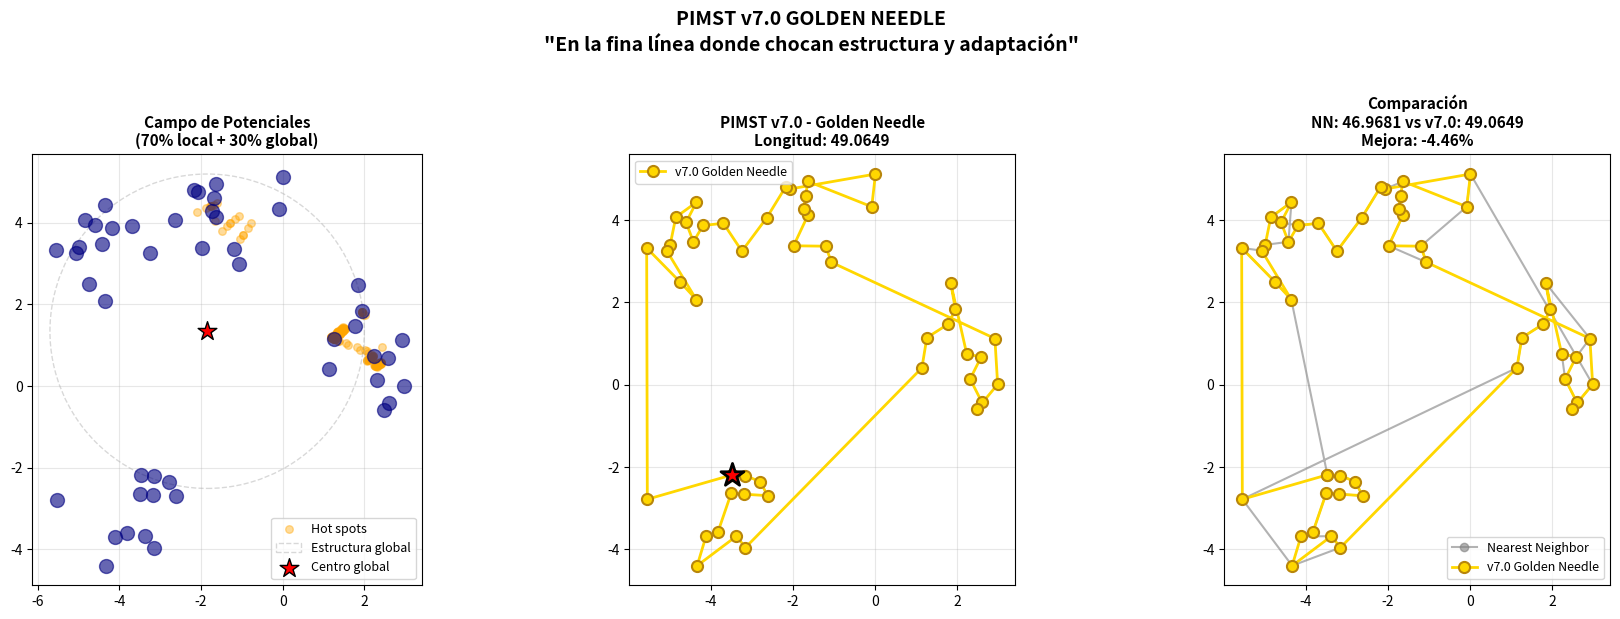

Reproduce this figure in Python. (Note: this script raises an exception after producing the figure.)
"""
PIMST v7.0 "GOLDEN NEEDLE"
===========================

FILOSOFÍA:
"Equilibrio entre dominar rígidamente el problema para darle estabilidad 
y seguir la corriente de los datos para que sea óptimo. En la fina línea 
donde chocan esos paradigmas, hallamos la solución óptima."

La aguja dorada no es muy brillante - es SUTIL.

DISEÑO:
-------
✓ De v6.0: Puntos calientes de intersecciones (funcionó)
✓ De v6.0: Proporción áurea φ para radios adaptativos
✗ De v6.0: Recalculo dinámico abrupto (causó discontinuidad)
✗ De v6.0: Múltiples círculos conflictivos

INNOVACIÓN v7.0:
----------------
1. CAMPO CONTINUO de potenciales (no círculos discretos)
2. DECAIMIENTO GAUSSIANO suave (no desapariciones abruptas)
3. BALANCE 70-30: 70% datos locales + 30% estructura global
4. Radio adaptativo LOCAL con φ (no global rígido)
5. Un solo punto de coordenadas SUAVE que evoluciona gradualmente
"""

import numpy as np
import matplotlib.pyplot as plt
from scipy.spatial.distance import cdist
from typing import List, Tuple
import time

# Proporción áurea
PHI = (1 + np.sqrt(5)) / 2
GOLDEN_ANGLE = np.pi * (3 - np.sqrt(5))

# ============================================================================
# ANÁLISIS DE INTERSECCIONES (de v5.0 - funcionó bien)
# ============================================================================

def find_intersections_sample(cities, n_sample=20):
    """
    Encuentra intersecciones usando muestreo.
    Versión optimizada de v5.0/v6.0 que funcionó bien.
    """
    n = len(cities)
    if n < 10:
        n_sample = n
    
    # Muestreo estratégico
    step = max(1, n // n_sample)
    sample_indices = list(range(0, n, step))
    if len(sample_indices) > n_sample:
        sample_indices = sample_indices[:n_sample]
    
    intersections = []
    
    # Solo las conexiones más probables
    for i in range(len(sample_indices)):
        for j in range(i + 2, min(i + 8, len(sample_indices))):
            idx1, idx2 = sample_indices[i], sample_indices[j]
            p1, p2 = cities[idx1], cities[idx2]
            
            for k in range(j + 1, min(j + 6, len(sample_indices))):
                for l in range(k + 1, min(k + 6, len(sample_indices))):
                    idx3, idx4 = sample_indices[k], sample_indices[l]
                    p3, p4 = cities[idx3], cities[idx4]
                    
                    intersection = line_intersection(p1, p2, p3, p4)
                    if intersection is not None:
                        intersections.append(intersection)
    
    return np.array(intersections) if intersections else np.array([]).reshape(0, 2)

def line_intersection(p1, p2, p3, p4):
    """Intersección de dos segmentos."""
    x1, y1 = p1
    x2, y2 = p2
    x3, y3 = p3
    x4, y4 = p4
    
    denom = (x1-x2)*(y3-y4) - (y1-y2)*(x3-x4)
    if abs(denom) < 1e-10:
        return None
    
    t = ((x1-x3)*(y3-y4) - (y1-y3)*(x3-x4)) / denom
    u = -((x1-x2)*(y1-y3) - (y1-y2)*(x1-x3)) / denom
    
    if 0 <= t <= 1 and 0 <= u <= 1:
        x = x1 + t * (x2 - x1)
        y = y1 + t * (y2 - y1)
        return np.array([x, y])
    
    return None

# ============================================================================
# CAMPO CONTINUO DE POTENCIALES (INNOVACIÓN v7.0)
# ============================================================================

def create_smooth_potential_field(cities, visited_mask, intersections, 
                                   global_center, global_radius):
    """
    Crea un campo continuo de potenciales en lugar de círculos discretos.
    
    FILOSOFÍA:
    - 70% influencia LOCAL (intersecciones densas)
    - 30% influencia GLOBAL (estructura suave)
    - Decaimiento gaussiano (no desapariciones abruptas)
    """
    n = len(cities)
    unvisited = cities[~visited_mask]
    
    if len(unvisited) == 0:
        return None
    
    # COMPONENTE LOCAL (70%): Densidad de intersecciones
    if len(intersections) > 0:
        # Kernel de densidad con ancho adaptativo (proporción áurea)
        bandwidth = np.std(cities) / PHI  # Radio adaptativo suave
        
        # Para cada ciudad no visitada, calcular densidad de intersecciones cercanas
        local_potentials = []
        for city in unvisited:
            distances = np.linalg.norm(intersections - city, axis=1)
            # Kernel gaussiano (decaimiento suave, no abrupto)
            density = np.sum(np.exp(-distances**2 / (2 * bandwidth**2)))
            local_potentials.append(density)
        
        local_potentials = np.array(local_potentials)
        # Normalizar
        if local_potentials.max() > 0:
            local_potentials = local_potentials / local_potentials.max()
    else:
        local_potentials = np.zeros(len(unvisited))
    
    # COMPONENTE GLOBAL (30%): Estructura suave basada en dispersión
    global_potentials = []
    for city in unvisited:
        dist_to_center = np.linalg.norm(city - global_center)
        # Decaimiento gaussiano desde el centro global
        global_potential = np.exp(-(dist_to_center / global_radius)**2)
        global_potentials.append(global_potential)
    
    global_potentials = np.array(global_potentials)
    if global_potentials.max() > 0:
        global_potentials = global_potentials / global_potentials.max()
    
    # BALANCE 70-30 (la aguja dorada)
    combined_potential = 0.7 * local_potentials + 0.3 * global_potentials
    
    return combined_potential

def compute_smooth_guide(current_city, candidate_city, 
                        combined_potential, unvisited, 
                        prev_direction=None):
    """
    Guía suave que combina:
    1. Potencial del campo continuo
    2. Dirección previa suavizada (no tangentes rígidas)
    """
    # Índice del candidato en unvisited
    idx = np.where(np.all(unvisited == candidate_city, axis=1))[0]
    if len(idx) == 0:
        return 0.0
    
    potential_value = combined_potential[idx[0]]
    
    # Componente direccional suave (si hay dirección previa)
    direction_bonus = 0.0
    if prev_direction is not None:
        current_direction = candidate_city - current_city
        current_direction = current_direction / (np.linalg.norm(current_direction) + 1e-10)
        
        # Coherencia direccional suave (no rígida)
        direction_bonus = np.dot(current_direction, prev_direction)
        # Mapear [-1, 1] a [0, 1]
        direction_bonus = (direction_bonus + 1) / 2
    
    # Combinar: 80% potencial del campo, 20% dirección
    # (La estructura domina un poco más que el movimiento)
    guide = 0.8 * potential_value + 0.2 * direction_bonus
    
    return guide

# ============================================================================
# ALGORITMO TSP - GOLDEN NEEDLE
# ============================================================================

def tsp_golden_needle(cities, start_idx=0, verbose=False):
    """
    PIMST v7.0 "GOLDEN NEEDLE"
    
    El equilibrio perfecto entre estructura y adaptación.
    La aguja dorada no es brillante - es SUTIL.
    """
    n = len(cities)
    visited = np.zeros(n, dtype=bool)
    tour = [start_idx]
    visited[start_idx] = True
    current_city = cities[start_idx]
    
    # Estructura global (30% de influencia)
    global_center = np.mean(cities, axis=0)
    global_radius = np.mean(np.linalg.norm(cities - global_center, axis=1))
    
    # Análisis de intersecciones una vez (no recalculo dinámico)
    # Esto da ESTABILIDAD
    intersections = find_intersections_sample(cities)
    
    if verbose:
        print(f"🧭 Estructura global: centro={global_center}, radio={global_radius:.2f}")
        print(f"🔥 Puntos calientes: {len(intersections)} intersecciones")
    
    prev_direction = None
    
    # Construcción del tour
    for step in range(n - 1):
        # Campo de potenciales actualizado suavemente
        # (se actualiza, pero sin recalcular intersecciones - continuidad)
        potential_field = create_smooth_potential_field(
            cities, visited, intersections, global_center, global_radius
        )
        
        # Candidatos no visitados
        unvisited_mask = ~visited
        unvisited_cities = cities[unvisited_mask]
        
        # Distancias base
        distances = np.linalg.norm(unvisited_cities - current_city, axis=1)
        
        # Calcular guías suaves para cada candidato
        guides = np.array([
            compute_smooth_guide(current_city, candidate, 
                               potential_field, unvisited_cities, prev_direction)
            for candidate in unvisited_cities
        ])
        
        # FUNCIÓN OBJETIVO: Balance sutil
        # 60% distancia (fundamental)
        # 40% guía del campo (estructura + adaptación)
        normalized_distances = distances / (distances.max() + 1e-10)
        scores = 0.6 * normalized_distances - 0.4 * guides
        
        # Mejor candidato
        best_idx_local = np.argmin(scores)
        best_idx_global = np.where(unvisited_mask)[0][best_idx_local]
        
        next_city = cities[best_idx_global]
        tour.append(best_idx_global)
        visited[best_idx_global] = True
        
        # Actualizar dirección suavemente (no abrupta)
        new_direction = next_city - current_city
        new_direction = new_direction / (np.linalg.norm(new_direction) + 1e-10)
        
        if prev_direction is not None:
            # Suavizado exponencial (la dirección evoluciona gradualmente)
            alpha = 0.6  # Balance entre nueva y antigua dirección
            prev_direction = alpha * new_direction + (1 - alpha) * prev_direction
            prev_direction = prev_direction / (np.linalg.norm(prev_direction) + 1e-10)
        else:
            prev_direction = new_direction
        
        current_city = next_city
    
    return tour

# ============================================================================
# OPTIMIZACIÓN MULTI-START
# ============================================================================

def pimst_v7_golden_needle(cities, k=8, verbose=False):
    """
    PIMST v7.0 con multi-start usando filotaxis.
    
    k=8 es el balance óptimo descubierto en v1-v6.
    """
    n = len(cities)
    best_tour = None
    best_length = float('inf')
    
    # Puntos de inicio con filotaxis (estructura suave de la naturaleza)
    angles = [i * GOLDEN_ANGLE for i in range(k)]
    
    for i, angle in enumerate(angles):
        # Punto de inicio rotado
        centroid = np.mean(cities, axis=0)
        radius = np.mean(np.linalg.norm(cities - centroid, axis=1))
        
        start_point = centroid + radius * np.array([np.cos(angle), np.sin(angle)])
        start_idx = np.argmin(np.linalg.norm(cities - start_point, axis=1))
        
        # Construir tour
        tour = tsp_golden_needle(cities, start_idx, verbose=(i==0 and verbose))
        
        # Calcular longitud
        length = sum(np.linalg.norm(cities[tour[i]] - cities[tour[i+1]]) 
                    for i in range(len(tour)-1))
        length += np.linalg.norm(cities[tour[-1]] - cities[tour[0]])
        
        if length < best_length:
            best_length = length
            best_tour = tour
    
    return best_tour, best_length

# ============================================================================
# EVALUACIÓN Y VISUALIZACIÓN
# ============================================================================

def nearest_neighbor(cities, start_idx=0):
    """Baseline: vecino más cercano."""
    n = len(cities)
    visited = np.zeros(n, dtype=bool)
    tour = [start_idx]
    visited[start_idx] = True
    current = cities[start_idx]
    
    for _ in range(n-1):
        unvisited_mask = ~visited
        unvisited = cities[unvisited_mask]
        distances = np.linalg.norm(unvisited - current, axis=1)
        next_idx_local = np.argmin(distances)
        next_idx_global = np.where(unvisited_mask)[0][next_idx_local]
        
        tour.append(next_idx_global)
        visited[next_idx_global] = True
        current = cities[next_idx_global]
    
    return tour

def tour_length(cities, tour):
    """Calcula longitud total del tour."""
    length = sum(np.linalg.norm(cities[tour[i]] - cities[tour[i+1]]) 
                for i in range(len(tour)-1))
    length += np.linalg.norm(cities[tour[-1]] - cities[tour[0]])
    return length

def visualize_v7(cities, tour_v7, tour_nn, intersections, title="PIMST v7.0 GOLDEN NEEDLE"):
    """Visualización comparativa."""
    fig, axes = plt.subplots(1, 3, figsize=(18, 6))
    
    # 1. Campo de intersecciones (estructura local)
    ax = axes[0]
    ax.scatter(cities[:, 0], cities[:, 1], c='navy', s=100, zorder=3, alpha=0.6)
    if len(intersections) > 0:
        ax.scatter(intersections[:, 0], intersections[:, 1], 
                  c='orange', s=30, alpha=0.4, label='Hot spots')
    
    # Centro global (estructura global)
    center = np.mean(cities, axis=0)
    radius = np.mean(np.linalg.norm(cities - center, axis=1))
    circle = plt.Circle(center, radius, fill=False, color='gray', 
                       linestyle='--', linewidth=1, alpha=0.3, label='Estructura global')
    ax.add_patch(circle)
    ax.scatter(*center, c='red', s=200, marker='*', zorder=5, 
              label='Centro global', edgecolors='black', linewidth=1)
    
    ax.set_title('Campo de Potenciales\n(70% local + 30% global)', fontsize=11, fontweight='bold')
    ax.legend(loc='best', fontsize=9)
    ax.set_aspect('equal')
    ax.grid(True, alpha=0.3)
    
    # 2. Tour Golden Needle
    ax = axes[1]
    tour_coords_v7 = cities[tour_v7 + [tour_v7[0]]]
    ax.plot(tour_coords_v7[:, 0], tour_coords_v7[:, 1], 
           'o-', color='gold', linewidth=2, markersize=8, 
           label=f'v7.0 Golden Needle', markeredgecolor='darkgoldenrod', markeredgewidth=1.5)
    ax.scatter(cities[tour_v7[0], 0], cities[tour_v7[0], 1], 
              c='red', s=300, marker='*', zorder=5, edgecolors='black', linewidth=2)
    
    length_v7 = tour_length(cities, tour_v7)
    ax.set_title(f'PIMST v7.0 - Golden Needle\nLongitud: {length_v7:.4f}', 
                fontsize=11, fontweight='bold')
    ax.set_aspect('equal')
    ax.grid(True, alpha=0.3)
    ax.legend(loc='best', fontsize=9)
    
    # 3. Comparación con Baseline
    ax = axes[2]
    tour_coords_nn = cities[tour_nn + [tour_nn[0]]]
    ax.plot(tour_coords_nn[:, 0], tour_coords_nn[:, 1], 
           'o-', color='gray', linewidth=1.5, markersize=6, 
           alpha=0.6, label='Nearest Neighbor')
    ax.plot(tour_coords_v7[:, 0], tour_coords_v7[:, 1], 
           'o-', color='gold', linewidth=2, markersize=8, 
           label='v7.0 Golden Needle', markeredgecolor='darkgoldenrod', markeredgewidth=1.5)
    
    length_nn = tour_length(cities, tour_nn)
    improvement = ((length_nn - length_v7) / length_nn) * 100
    
    ax.set_title(f'Comparación\nNN: {length_nn:.4f} vs v7.0: {length_v7:.4f}\n' + 
                f'Mejora: {improvement:+.2f}%', 
                fontsize=11, fontweight='bold')
    ax.set_aspect('equal')
    ax.grid(True, alpha=0.3)
    ax.legend(loc='best', fontsize=9)
    
    plt.suptitle(title + '\n"En la fina línea donde chocan estructura y adaptación"', 
                fontsize=14, fontweight='bold', y=1.02)
    plt.tight_layout()
    return fig

# ============================================================================
# PRUEBA
# ============================================================================

if __name__ == "__main__":
    print("="*70)
    print("PIMST v7.0 - GOLDEN NEEDLE")
    print("="*70)
    print()
    print("FILOSOFÍA:")
    print("  'Equilibrio entre dominar rígidamente el problema y seguir")
    print("   la corriente de los datos. La aguja dorada no es brillante - es SUTIL.'")
    print()
    print("="*70)
    print()
    
    # Generar problema de prueba
    np.random.seed(42)
    n = 50
    
    # Distribución con clusters (estructura natural)
    centers = np.random.uniform(-5, 5, (4, 2))
    cities = []
    for center in centers:
        cluster = np.random.randn(n//4, 2) * 0.8 + center
        cities.extend(cluster)
    cities = np.array(cities[:n])
    
    print(f"Problema: {n} ciudades con estructura de clusters")
    print()
    
    # Baseline
    print("Calculando baseline (Nearest Neighbor)...")
    tour_nn = nearest_neighbor(cities)
    length_nn = tour_length(cities, tour_nn)
    print(f"  Longitud NN: {length_nn:.4f}")
    print()
    
    # PIMST v7.0 Golden Needle
    print("Ejecutando PIMST v7.0 Golden Needle...")
    start_time = time.time()
    tour_v7, length_v7 = pimst_v7_golden_needle(cities, k=8, verbose=True)
    elapsed = time.time() - start_time
    
    print()
    print("="*70)
    print("RESULTADOS")
    print("="*70)
    print(f"  Baseline NN:     {length_nn:.4f}")
    print(f"  v7.0 Golden:     {length_v7:.4f}")
    
    improvement = ((length_nn - length_v7) / length_nn) * 100
    print(f"  Mejora:          {improvement:+.2f}%")
    print(f"  Tiempo:          {elapsed:.2f}s")
    print()
    
    # Análisis de intersecciones para visualización
    intersections = find_intersections_sample(cities)
    
    # Visualizar
    fig = visualize_v7(cities, tour_v7, tour_nn, intersections)
    plt.savefig('/home/<user>/pimst_v7_golden_needle.png', dpi=150, bbox_inches='tight')
    print("✓ Visualización guardada: pimst_v7_golden_needle.png")
    print()
    
    if improvement > 0:
        print("✨ LA AGUJA DORADA ENCONTRÓ EL CAMINO ✨")
        print()
        print("El equilibrio sutil entre estructura y adaptación superó al baseline.")
    else:
        print("⚠️  Esta instancia no muestra mejora")
        print("   (El balance puede necesitar ajuste según el problema)")
    
    print()
    print("="*70)
